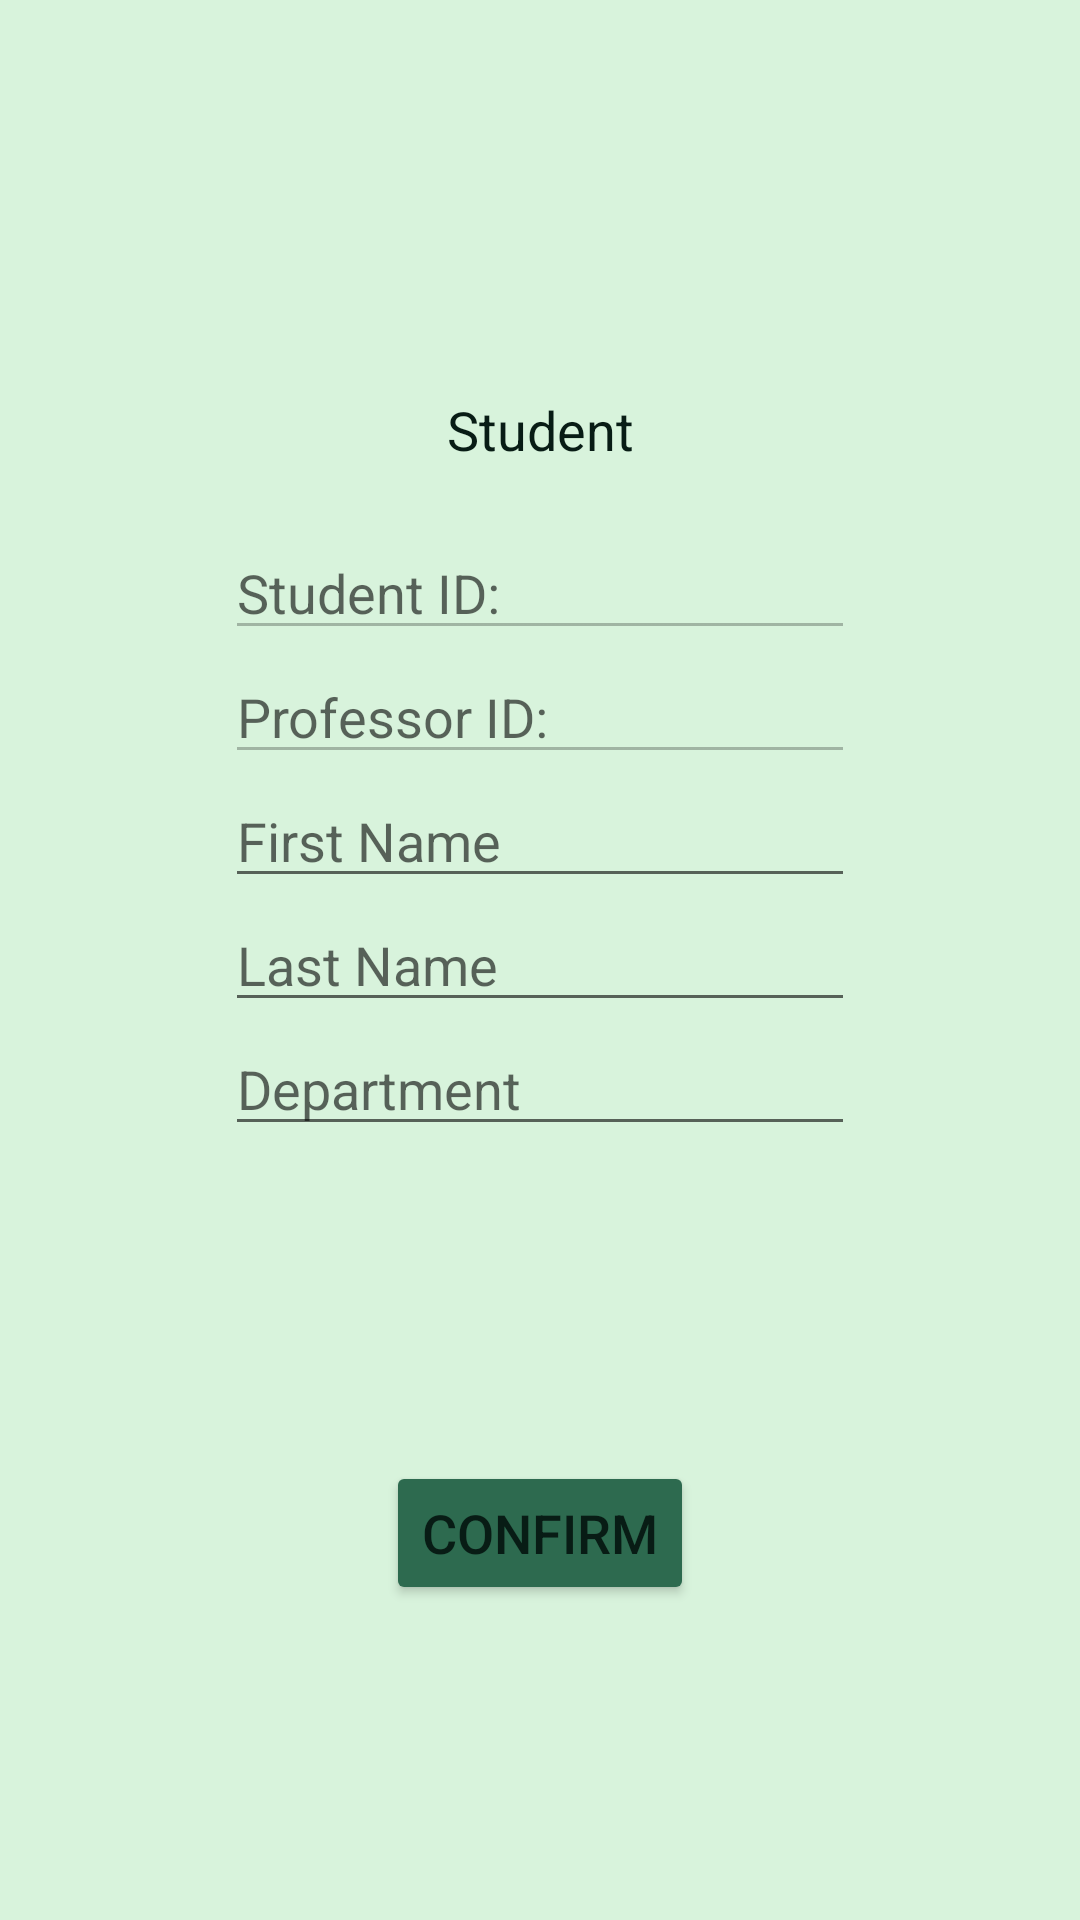

Write the Android layout XML for this screen, with the resource values it uses.
<!-- AndroidManifest.xml: application theme Theme.DeanPinlac_SanjibSaha_COMP304Sec002_Lab4_Ex1 -->
<!-- res/layout/activity_upsert_student.xml -->
<?xml version="1.0" encoding="utf-8"?>
<androidx.constraintlayout.widget.ConstraintLayout xmlns:android="http://schemas.android.com/apk/res/android"
    xmlns:app="http://schemas.android.com/apk/res-auto"
    xmlns:tools="http://schemas.android.com/tools"
    android:layout_width="match_parent"
    android:layout_height="match_parent"
    tools:context="com.centennial.deanpinlac_sanjibsaha_comp304sec002_Lab4_Ex1.UpsertStudentActivity">

    <TextView
        android:id="@+id/labelAddStudent"
        android:layout_width="wrap_content"
        android:layout_height="wrap_content"
        android:layout_marginBottom="20dp"
        android:text="@string/labelStudent"
        app:layout_constraintBottom_toTopOf="@id/editStudentId"
        app:layout_constraintEnd_toEndOf="parent"
        app:layout_constraintStart_toStartOf="parent" />

    <EditText
        android:id="@+id/editStudentId"
        android:layout_width="wrap_content"
        android:layout_height="wrap_content"
        android:layout_marginTop="20dp"
        android:ems="10"
        android:hint="@string/hintStudent"
        android:enabled="false"
        app:layout_constraintEnd_toEndOf="parent"
        app:layout_constraintStart_toStartOf="parent"
        app:layout_constraintBottom_toTopOf="@id/editStudentProfessor"/>

    <EditText
        android:id="@+id/editStudentProfessor"
        android:layout_width="wrap_content"
        android:layout_height="wrap_content"
        android:ems="10"
        android:enabled="false"
        android:hint="@string/hintProfessor"
        app:layout_constraintEnd_toEndOf="@+id/editStudentId"
        app:layout_constraintStart_toStartOf="@+id/editStudentId"
        app:layout_constraintBottom_toTopOf="@id/editStudentFirstName"/>

    <EditText
        android:id="@+id/editStudentFirstName"
        android:layout_width="wrap_content"
        android:layout_height="wrap_content"
        android:ems="10"
        android:hint="@string/hintFirstName"
        android:inputType="textCapWords"
        app:layout_constraintEnd_toEndOf="@+id/editStudentProfessor"
        app:layout_constraintStart_toStartOf="@+id/editStudentProfessor"
        app:layout_constraintBottom_toTopOf="@id/editStudentLastName"/>

    <EditText
        android:id="@+id/editStudentLastName"
        android:layout_width="wrap_content"
        android:layout_height="wrap_content"
        android:ems="10"
        android:hint="@string/hintLastName"
        android:inputType="textCapWords"
        app:layout_constraintEnd_toEndOf="@+id/editStudentFirstName"
        app:layout_constraintStart_toStartOf="@+id/editStudentFirstName"
        app:layout_constraintTop_toTopOf="parent"
        app:layout_constraintBottom_toBottomOf="parent"/>

    <EditText
        android:id="@+id/editStudentDepartment"
        android:layout_width="wrap_content"
        android:layout_height="wrap_content"
        android:ems="10"
        android:hint="@string/hintDept"
        android:inputType="textCapWords"
        app:layout_constraintEnd_toEndOf="@+id/editStudentLastName"
        app:layout_constraintStart_toStartOf="@+id/editStudentLastName"
        app:layout_constraintTop_toBottomOf="@+id/editStudentLastName" />

    <Button
        style="@style/Button"
        android:id="@+id/confirmStudent"
        android:layout_width="wrap_content"
        android:layout_height="wrap_content"
        android:text="@string/labelConfirm"
        app:layout_constraintTop_toBottomOf="@id/editStudentDepartment"
        app:layout_constraintBottom_toBottomOf="parent"
        app:layout_constraintEnd_toEndOf="parent"
        app:layout_constraintStart_toStartOf="parent" />

</androidx.constraintlayout.widget.ConstraintLayout>
<!-- resources referenced by this layout -->
<resources>
  <string name="hintDept">Department</string>
  <string name="hintFirstName">First Name</string>
  <string name="hintLastName">Last Name</string>
  <string name="hintProfessor">Professor ID:</string>
  <string name="hintStudent">Student ID:</string>
  <string name="labelConfirm">Confirm</string>
  <string name="labelStudent">Student</string>
  <style name="Button">
          <item name="android:backgroundTint">@color/palette7</item>
      </style>
  <style name="Theme.DeanPinlac_SanjibSaha_COMP304Sec002_Lab4_Ex1" parent="Theme.MaterialComponents.DayNight.DarkActionBar">
          
          <item name="colorPrimary">@color/purple_500</item>
          <item name="colorPrimaryVariant">@color/purple_700</item>
          <item name="colorOnPrimary">@color/white</item>
          
          <item name="colorSecondary">@color/teal_200</item>
          <item name="colorSecondaryVariant">@color/teal_700</item>
          <item name="colorOnSecondary">@color/black</item>
          
          <item name="android:statusBarColor" tools:targetApi="l">?attr/colorPrimaryVariant</item>
  
          
          <item name="android:windowBackground">@color/palette1</item>
          <item name="android:textColor">@color/palette8</item>
          <item name="android:textSize">18sp</item>
      </style>
  <color name="palette7">#2D6A4F</color>
  <color name="purple_500">#FF6200EE</color>
  <color name="purple_700">#FF3700B3</color>
  <color name="white">#FFFFFFFF</color>
      
      //Custom Colors
  <color name="teal_200">#FF03DAC5</color>
  <color name="teal_700">#FF018786</color>
  <color name="black">#FF000000</color>
  <color name="palette1">#D8F3DC</color>
  <color name="palette8">#081C15</color>
</resources>
